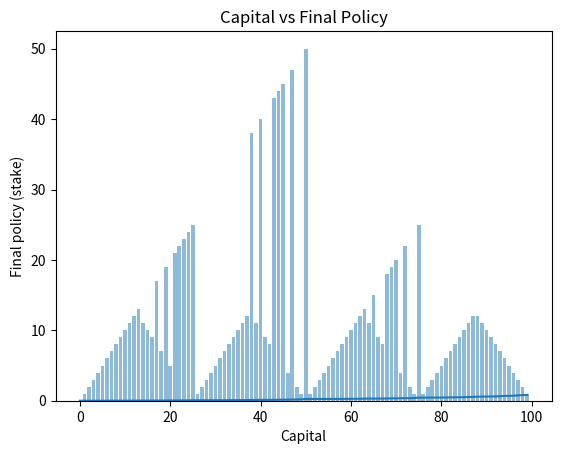

Write Python code to recreate this figure.
import numpy as np
import matplotlib.pyplot as plt

def value_iteration_for_gamblers(probability_head, theta = 0.00001, gamma = 1.0):
    rewards = np.zeros(101)
    rewards[100] = 1
    V = np.zeros(101)

    def one_step_lookahead(state, V, rewards):
        q_values = np.zeros(101)
        for action in range(1, min(state, 100 - state) + 1):
            q_values[action] = (probability_head * (rewards[state + action] + gamma * V[state + action])) + ((1 - probability_head) * (rewards[state - action] + gamma * V[state - action]))
        return q_values

    while True:
        delta = 0
        for state in range(1, 100):
            q_values = one_step_lookahead(state, V, rewards)
            best_action_value = np.max(q_values)
            delta = max(delta, np.abs(best_action_value - V[state]))
            V[state] = best_action_value
        if theta > delta:
            break

    policy = np.zeros(100)
    for state in range(1, 100):
        q_values = one_step_lookahead(state, V, rewards)
        best_action = np.argmax(q_values)
        policy[state] = best_action

    return V, policy

v, policy = value_iteration_for_gamblers(0.25, theta = 0.00001, gamma = 1.0)

x = range(100)
# corresponding y axis values
y = v[:100]
 
# plotting the points 
plt.plot(x, y)
 
# naming the x axis
plt.xlabel('Capital')
# naming the y axis
plt.ylabel('Value Estimates')
 
# giving a title to the graph
plt.title('Final Policy (action stake) vs State (Capital)')
 
# function to show the plot
plt.show()

# x axis values
x = range(100)
# corresponding y axis values
y = policy
 
# plotting the bars
plt.bar(x, y, align='center', alpha=0.5)
 
# naming the x axis
plt.xlabel('Capital')
# naming the y axis
plt.ylabel('Final policy (stake)')
 
# giving a title to the graph
plt.title('Capital vs Final Policy')
 
# function to show the plot
plt.show()